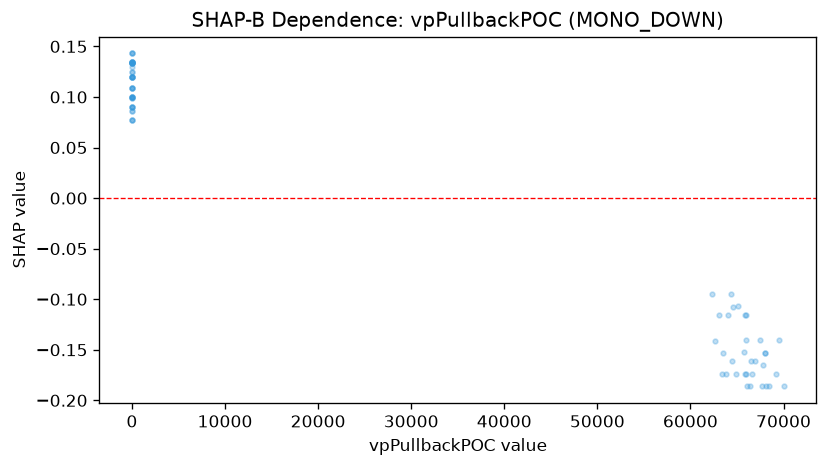

The file beside this chart, header and first rows:
feature_value, shap_value
0.0, 0.143
0.0, 0.09026
69195, -0.1744
0.0, 0.143
0.0, 0.12
70011, -0.1862
67960, -0.1534
0.0, 0.09992
68000, -0.1534
67788, -0.1652
0.0, 0.1334
67659, -0.1862
0.0, 0.12
0.0, 0.09026
0.0, 0.1342
0.0, 0.12
0.0, 0.1334
64485, -0.1615
0.0, 0.1342
0.0, 0.1334
0.0, 0.1088
67524, -0.1405
0.0, 0.09909
0.0, 0.12
0.0, 0.1088
0.0, 0.1334
65160, -0.1066
0.0, 0.1296
62654, -0.141
0.0, 0.143
0.0, 0.08651
0.0, 0.12
62366, -0.09532
63119, -0.1159
0.0, 0.1246
65994, -0.1158
0.0, 0.09026
66576, -0.1744
66971, -0.1615
0.0, 0.1088
0.0, 0.08569
68121, -0.1862
0.0, 0.1088
68420, -0.1862
69474, -0.1404
0.0, 0.1334
0.0, 0.1334
0.0, 0.1342
0.0, 0.07685
0.0, 0.07685
0.0, 0.09992
0.0, 0.12
0.0, 0.1342
0.0, 0.09992
0.0, 0.1246
0.0, 0.09909
65717, -0.1523
0.0, 0.09992
66053, -0.1862
0.0, 0.07685
... 17 more rows
